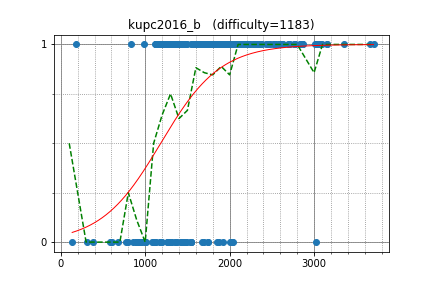

Data behind this chart, as committed beside it:
uwi, 3066.399326, 1
semiexp, 3705, 1
yutaka1999, 3091, 1
snuke, 3356, 1
tozangezan, 3153, 1
anta, 3159, 1
Reyna, 2873, 1
sugim48, 3040, 1
pekempey, 2609, 1
hamadu, 2193, 1
latte0119, 2838, 1
maryanna2016, 2617, 1
cgy4ever, 3664, 1
kmjp, 2694, 1
DEGwer, 3015, 1
IH19980412, 2762, 1
dnk, 2599, 1
maroonrk, 2531, 1
kyuridenamida, 2234, 1
Huziwara, 2854, 1
imang, 2470, 1
yokozuna57, 3066, 1
sigma425, 2828, 1
nuip, 2714, 1
hasi, 2287, 1
logicmachine, 2536, 1
dreamoon, 2855, 1
kawatea, 3018, 1
ixmel_rd, 2033, 1
satashun, 2575, 1
E869120, 2124, 1
motomuman, 1827, 1
ffao, 2631, 1
Hec, 2435, 1
yukim, 2091, 1
ei13333, 2216, 1
hs484, 2107, 1
dohatsutsu, 2304, 1
hirokazu1020, 2172, 1
MarioYC, 2387, 1
base64, 1918, 1
tokoharu, 2769, 1
PIandS, 2300, 1
tanzaku, 2244, 1
nakano, 1838, 1
FF256grhy, 1634, 1
mayoko, 2281, 1
seiyab, 1622, 1
rickytheta, 2357, 1
Aquarius, 1714, 1
omu, 1900, 1
threepipes_s, 1917, 1
suigingin, 1766, 1
kazunetakahashi, 2057, 1
femto16, 2028, 1
phyllo, 2006, 1
tomerun, 2368, 1
zscoder, 2144, 1
mamekin, 2350, 1
kzyKT, 2131, 1
Yazaten, 1976, 1
... 179 more rows
